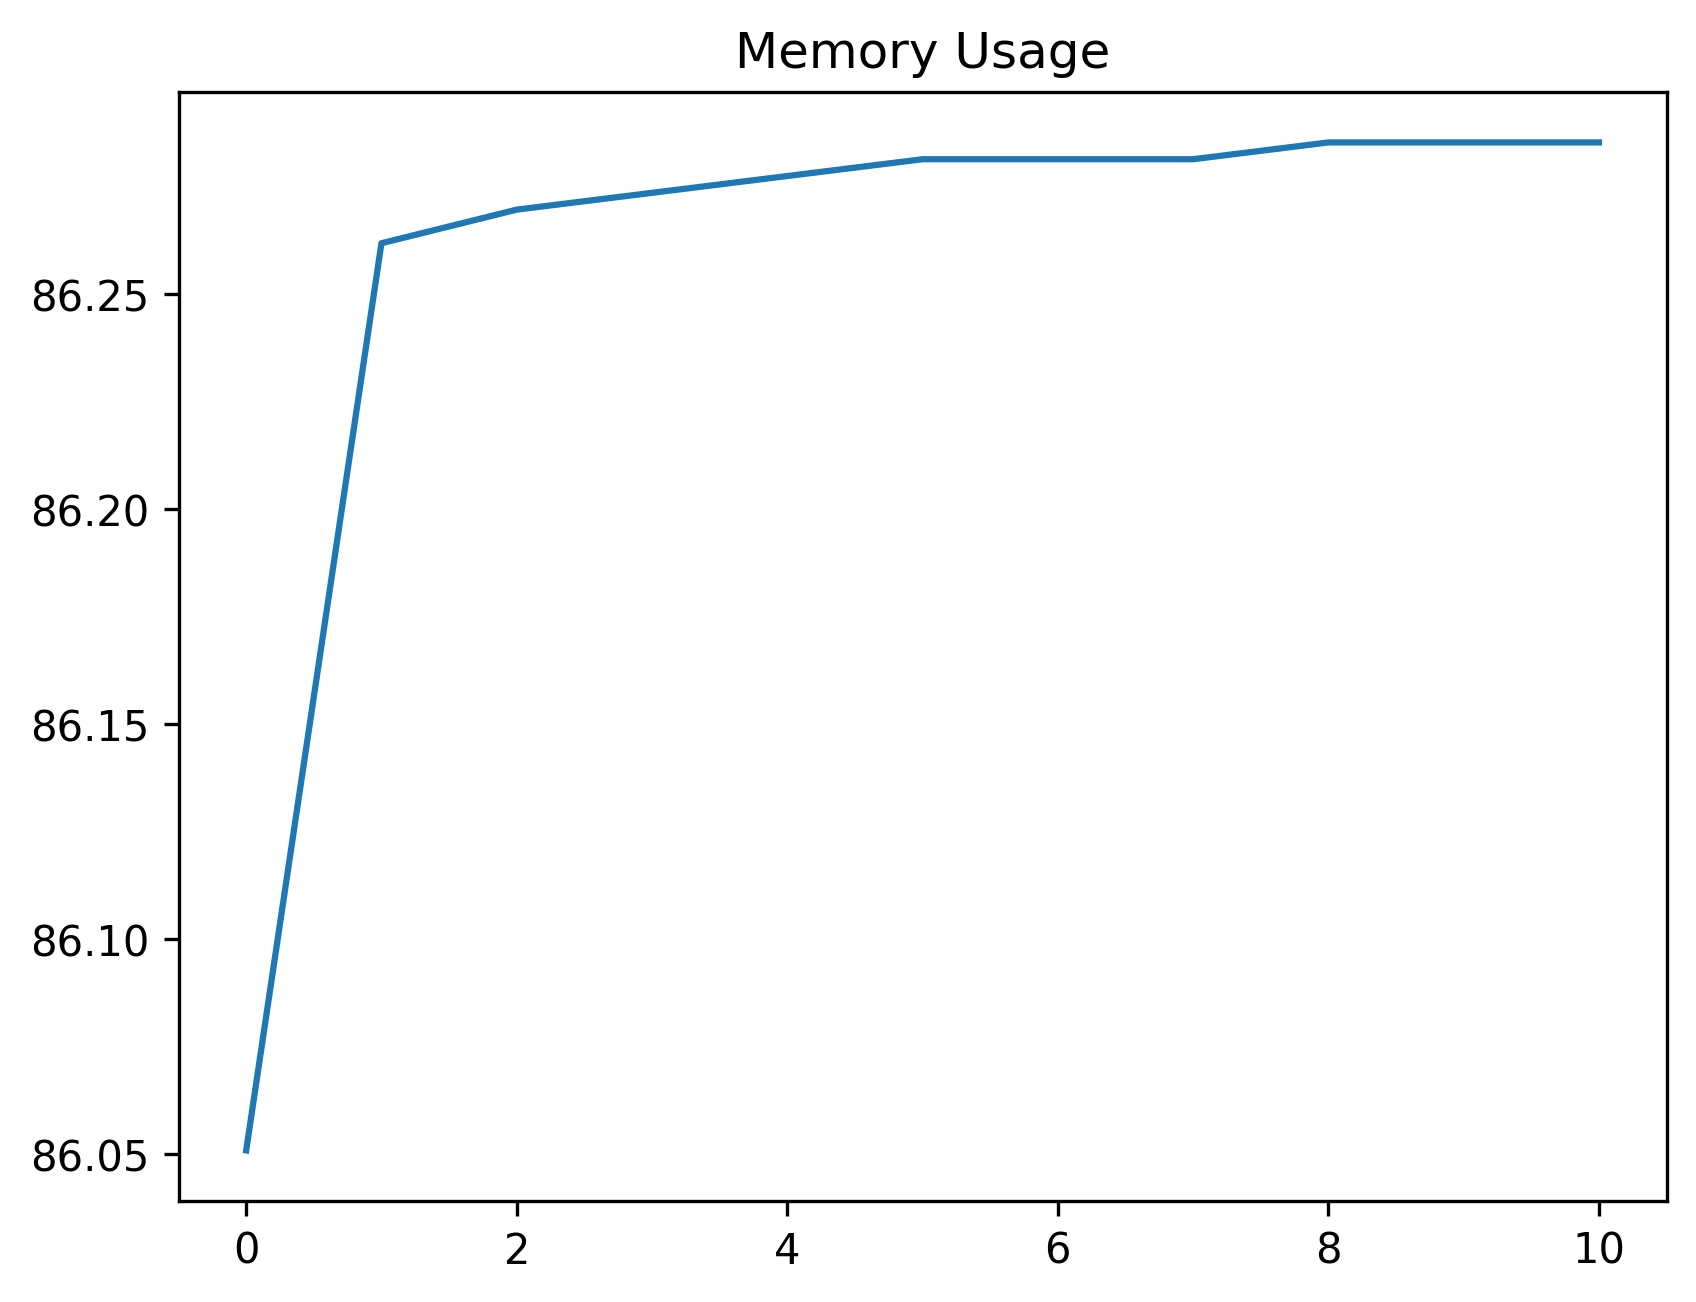

Source data for this figure (header and first rows):
date_time, name, memory
2024-02-05 12:15:50.603030, start, 86.05
2024-02-05 12:15:50.951200, click_development_azure_account_button, 86.26
2024-02-05 12:15:51.467061, wait_for_login_tab_to_open_two_items, 86.27
2024-02-05 12:15:51.484661, swap_to_new_tab, 86.27
2024-02-05 12:15:52.868468, wait_for_user_name, 86.28
2024-02-05 12:15:53.513283, fill_in_user_name, 86.28
2024-02-05 12:15:54.298406, for_password_element, 86.28
2024-02-05 12:15:55.346083, fill_in_password, 86.28
2024-02-05 12:15:56.349396, stay_signed_in, 86.29
2024-02-05 12:15:56.366310, switch_to_default, 86.29
2024-02-05 12:16:00.314815, wait_for_main, 86.29
